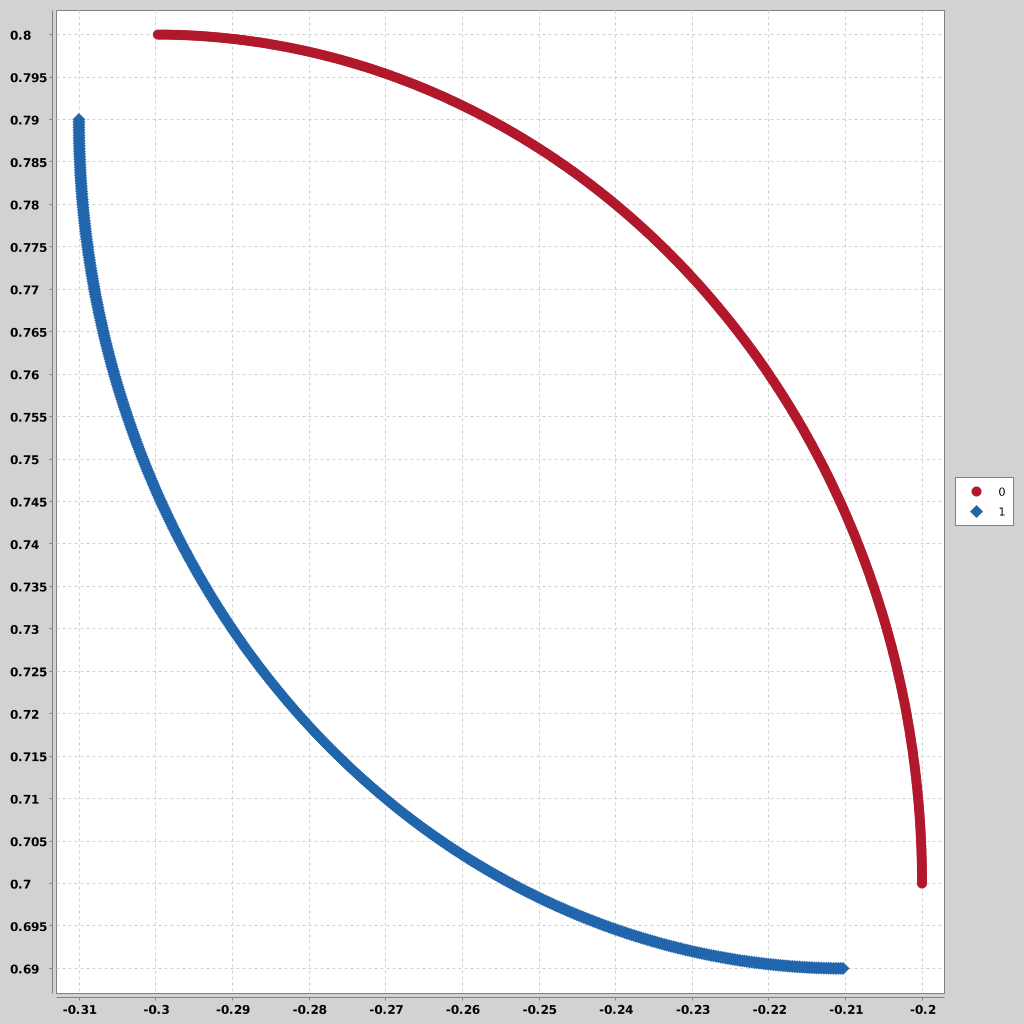

Source data for this figure (header and first rows):
a0, a1, class
-0.2, 0.7, 0
-0.2, 0.7003, 0
-0.2, 0.7006, 0
-0.2, 0.7009, 0
-0.2, 0.7013, 0
-0.2, 0.7016, 0
-0.2, 0.7019, 0
-0.2, 0.7022, 0
-0.2, 0.7025, 0
-0.2, 0.7028, 0
-0.2, 0.7031, 0
-0.2001, 0.7035, 0
-0.2001, 0.7038, 0
-0.2001, 0.7041, 0
-0.2001, 0.7044, 0
-0.2001, 0.7047, 0
-0.2001, 0.705, 0
-0.2001, 0.7053, 0
-0.2002, 0.7057, 0
-0.2002, 0.706, 0
-0.2002, 0.7063, 0
-0.2002, 0.7066, 0
-0.2002, 0.7069, 0
-0.2003, 0.7072, 0
-0.2003, 0.7075, 0
-0.2003, 0.7078, 0
-0.2003, 0.7082, 0
-0.2004, 0.7085, 0
-0.2004, 0.7088, 0
-0.2004, 0.7091, 0
-0.2004, 0.7094, 0
-0.2005, 0.7097, 0
-0.2005, 0.71, 0
-0.2005, 0.7103, 0
-0.2006, 0.7107, 0
-0.2006, 0.711, 0
-0.2006, 0.7113, 0
-0.2007, 0.7116, 0
-0.2007, 0.7119, 0
-0.2008, 0.7122, 0
-0.2008, 0.7125, 0
-0.2008, 0.7128, 0
-0.2009, 0.7132, 0
-0.2009, 0.7135, 0
-0.201, 0.7138, 0
-0.201, 0.7141, 0
-0.201, 0.7144, 0
-0.2011, 0.7147, 0
-0.2011, 0.715, 0
-0.2012, 0.7153, 0
-0.2012, 0.7156, 0
-0.2013, 0.716, 0
-0.2013, 0.7163, 0
-0.2014, 0.7166, 0
-0.2014, 0.7169, 0
-0.2015, 0.7172, 0
-0.2015, 0.7175, 0
-0.2016, 0.7178, 0
-0.2017, 0.7181, 0
-0.2017, 0.7184, 0
... 940 more rows
